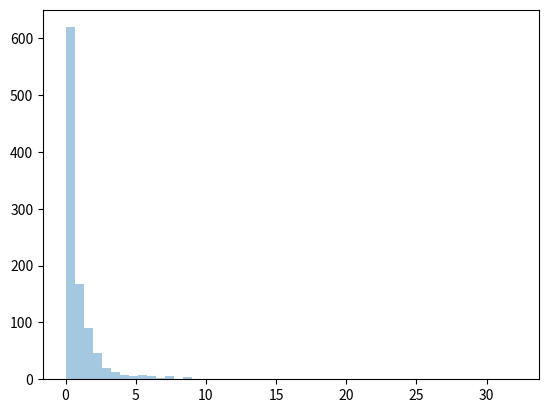

The script that saved this image:
#Visualization of Pareto Distribution
from numpy import random
import matplotlib.pyplot as plt
import seaborn as sns

sns.distplot(random.pareto(a=2, size=1000), kde=False)

plt.show()